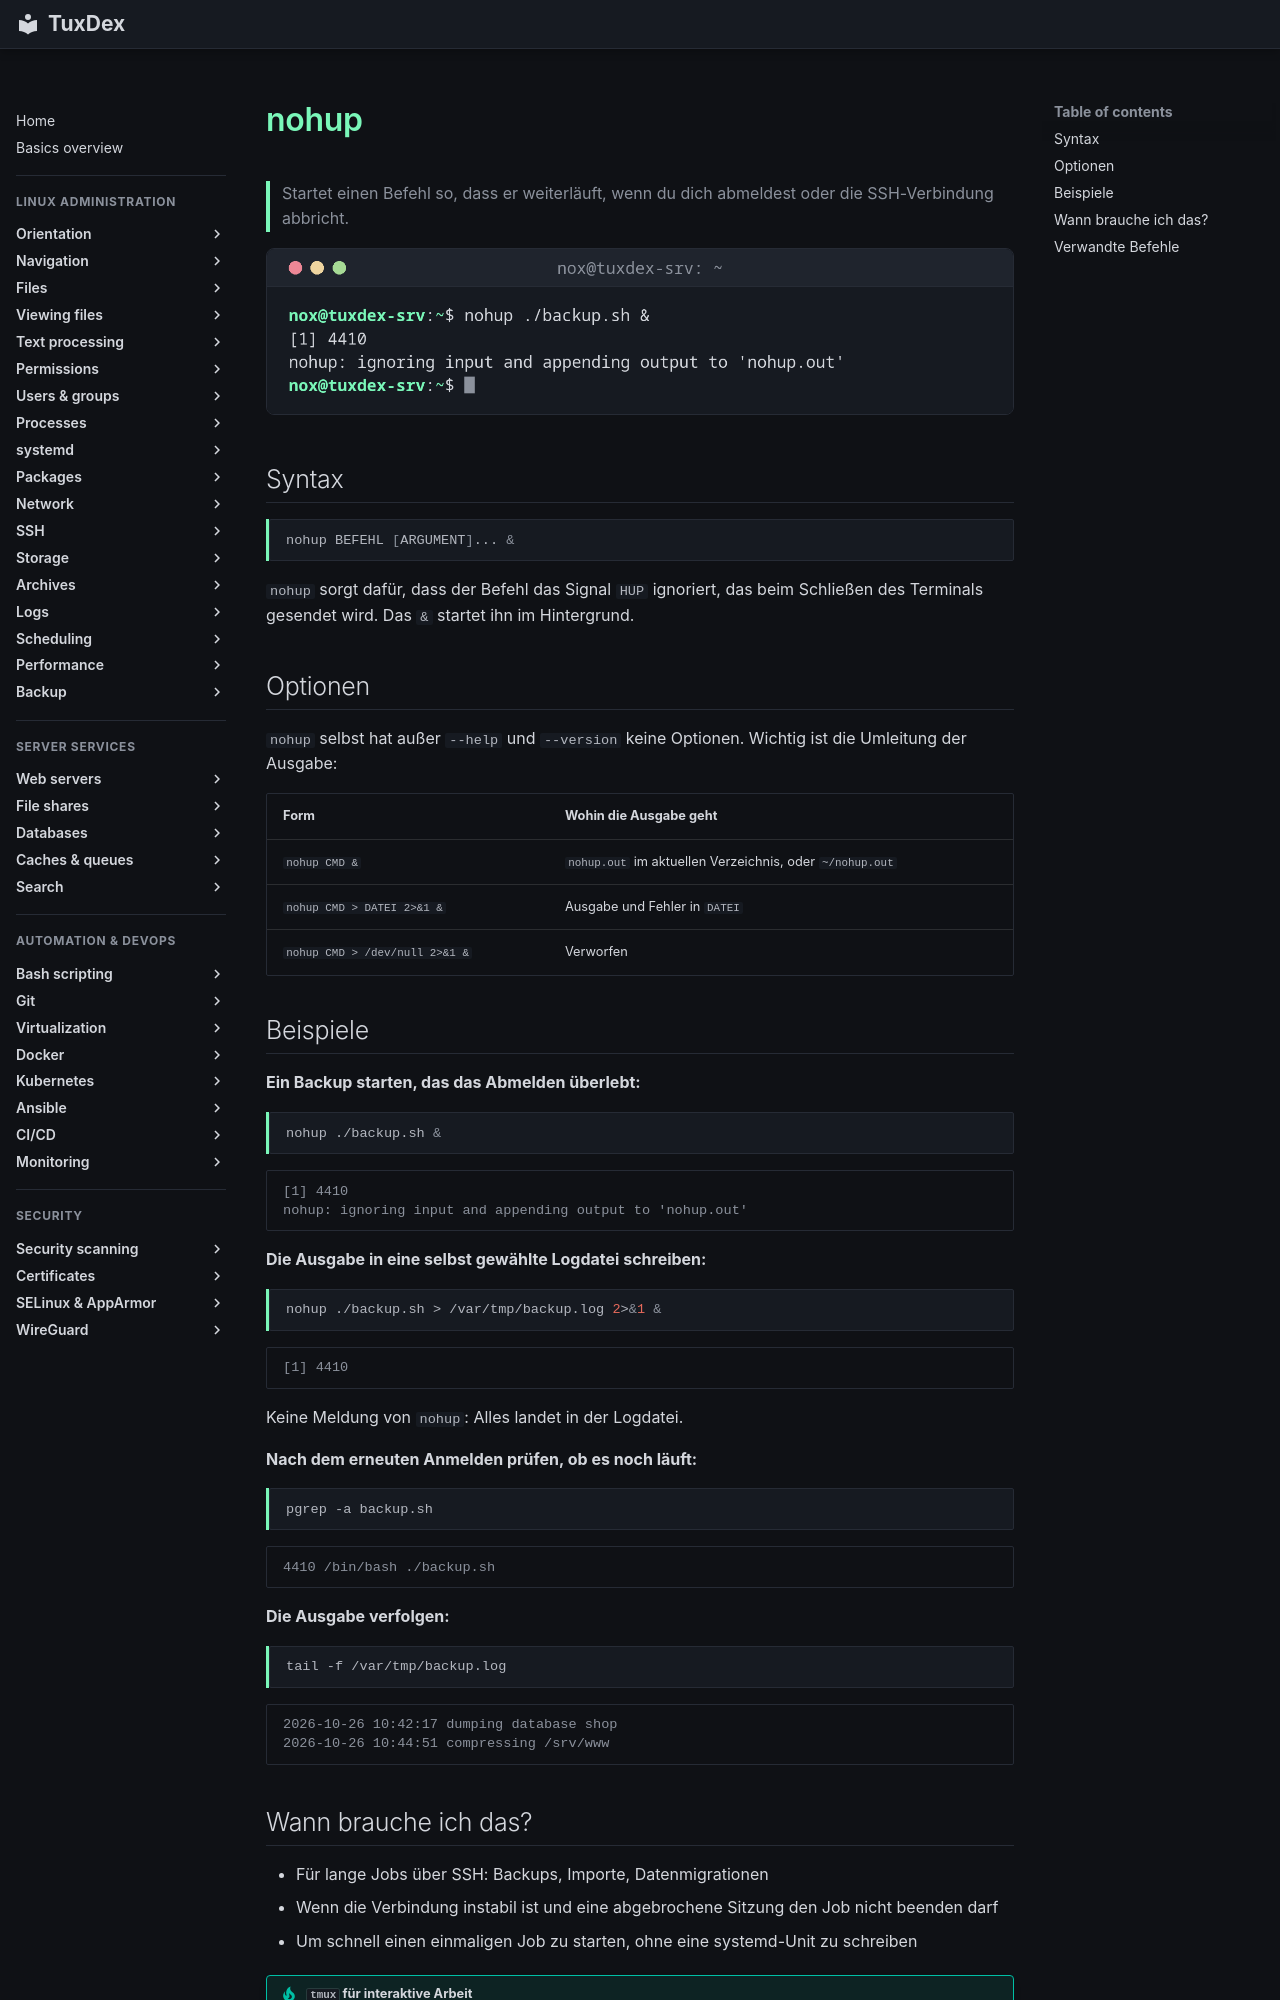

repository: Noxisan/tuxcodex · page: 08-processes/nohup.de/index.html · generator: mkdocs

# nohup

> Startet einen Befehl so, dass er weiterläuft, wenn du dich abmeldest oder die SSH-Verbindung abbricht.

![nohup output](../assets/screenshots/08-processes/nohup.png)

## Syntax

```bash
nohup BEFEHL [ARGUMENT]... &
```

`nohup` sorgt dafür, dass der Befehl das Signal `HUP` ignoriert, das beim Schließen des
Terminals gesendet wird. Das `&` startet ihn im Hintergrund.

## Optionen

`nohup` selbst hat außer `--help` und `--version` keine Optionen. Wichtig ist die
Umleitung der Ausgabe:

| Form | Wohin die Ausgabe geht |
|------|------------------------|
| `nohup CMD &` | `nohup.out` im aktuellen Verzeichnis, oder `~/nohup.out` |
| `nohup CMD > DATEI 2>&1 &` | Ausgabe und Fehler in `DATEI` |
| `nohup CMD > /dev/null 2>&1 &` | Verworfen |

## Beispiele

**Ein Backup starten, das das Abmelden überlebt:**

```bash
nohup ./backup.sh &
```

```text
[1] 4410
nohup: ignoring input and appending output to 'nohup.out'
```

**Die Ausgabe in eine selbst gewählte Logdatei schreiben:**

```bash
nohup ./backup.sh > /var/tmp/backup.log 2>&1 &
```

```text
[1] 4410
```

Keine Meldung von `nohup`: Alles landet in der Logdatei.

**Nach dem erneuten Anmelden prüfen, ob es noch läuft:**

```bash
pgrep -a backup.sh
```

```text
4410 /bin/bash ./backup.sh
```

**Die Ausgabe verfolgen:**

```bash
tail -f /var/tmp/backup.log
```

```text
2026-10-26 10:42:17 dumping database shop
2026-10-26 10:44:51 compressing /srv/www
```
